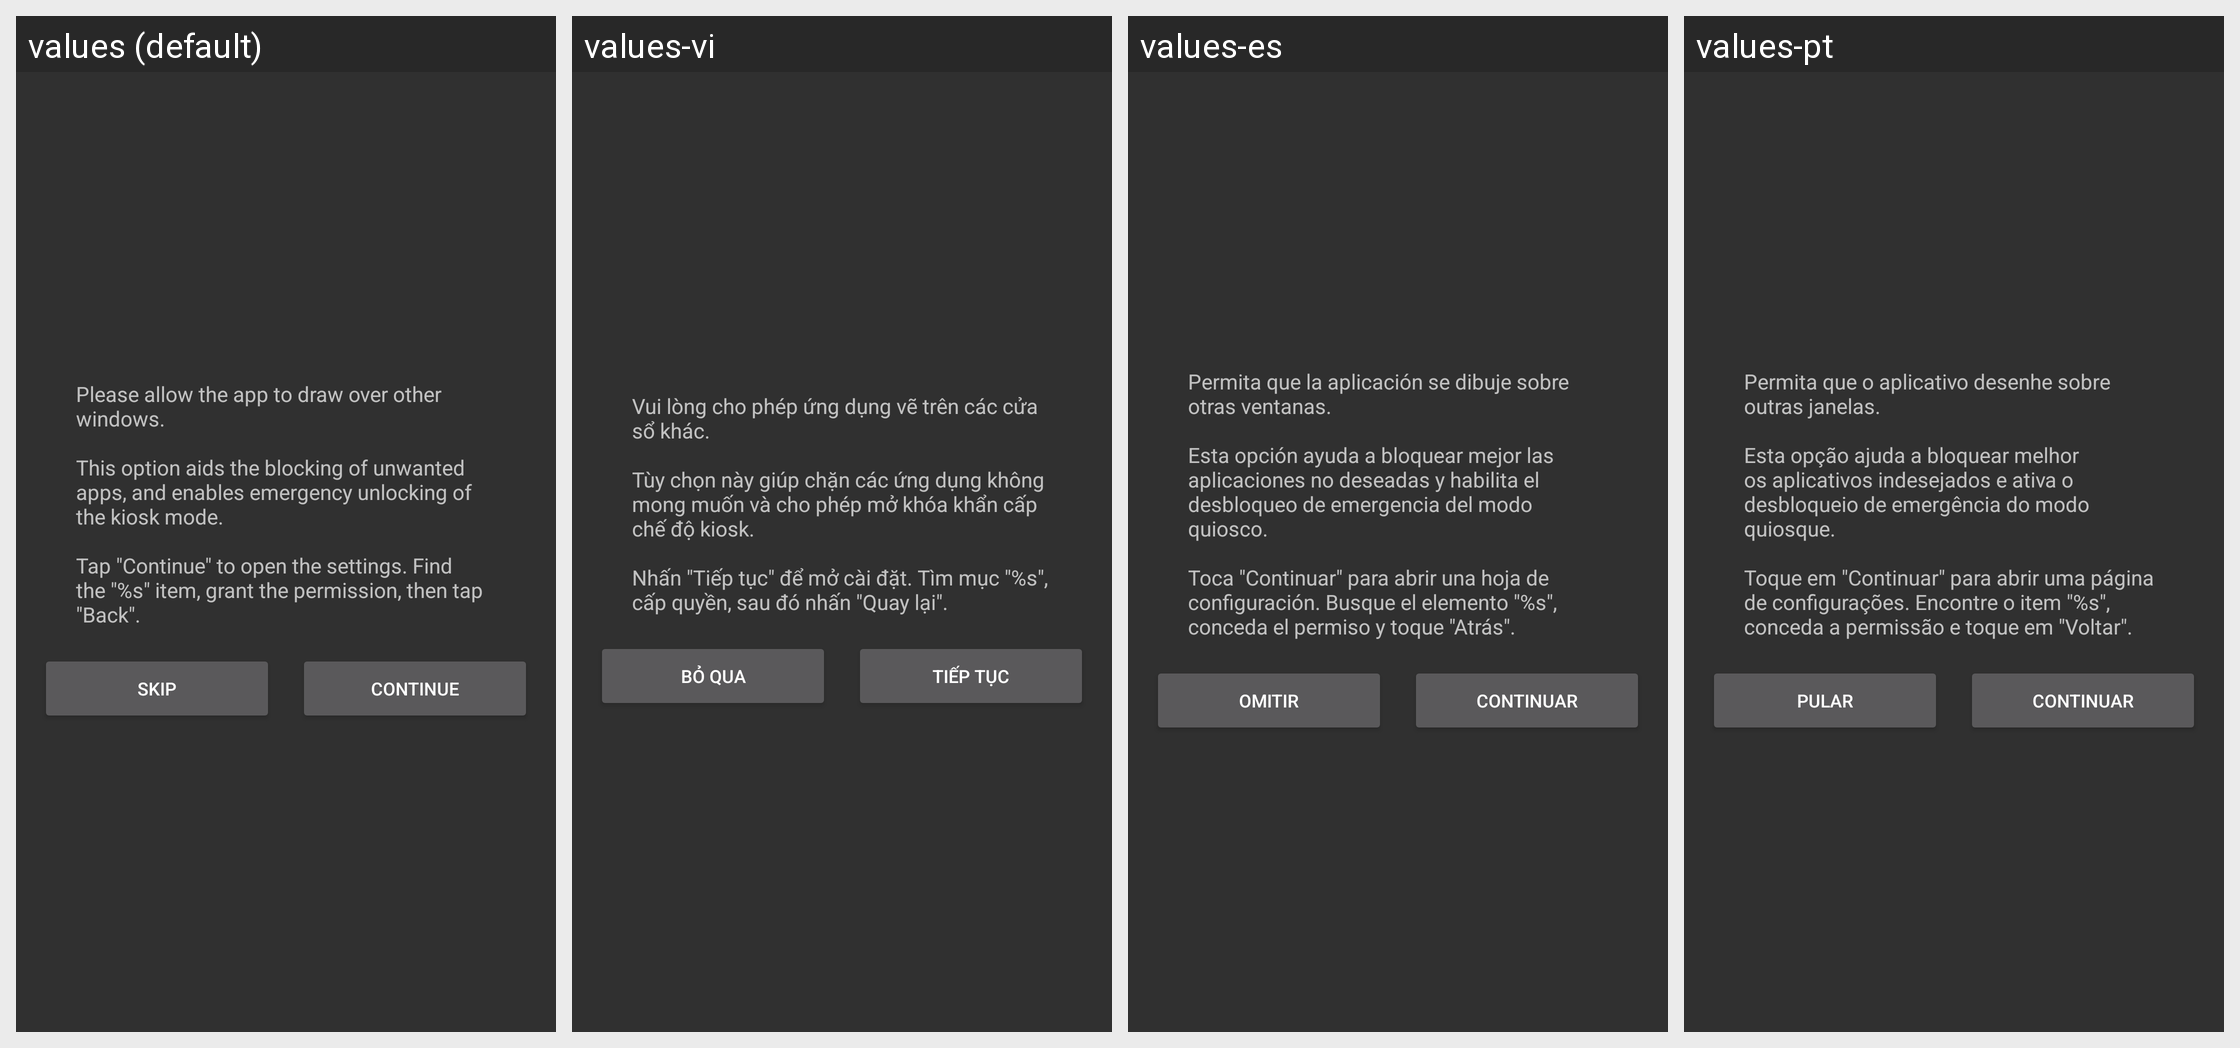

Locale-by-locale string values for the Android screen shown in this grid:
Android screen res/layout/dialog_overlay_settings.xml rendered under 4 locales, left to right: values (default), values-vi, values-es, values-pt. Device: Nexus 5 (rendered at 1080×1920; each locale shown at half size, 540×960, under a caption strip naming it); theme AppTheme.
Other locales in the repository, not shown: values-ar, values-cs, values-de, values-fr, values-hu, values-it, values-ja, values-pl-rPL, values-ru, values-tr, values-zh-rCN, values-zh-rHK, values-zh-rTW.
Strings drawn on this screen, with the default value and each locale's value (text and hints the layout hard-codes, and strings that could not be matched under every locale, appear in the picture but are not listed):

dialog_overlay_settings_title
  values: Please allow the app to draw over other windows.
      
      This option aids the blocking of unwanted apps, and enables emergency unlocking of the kiosk mode.
      
      Tap "Continue" to open the settings. Find the "%s" item, grant the permission, then tap "Back".
  values-vi: Vui lòng cho phép ứng dụng vẽ trên các cửa sổ khác.
      
      Tùy chọn này giúp chặn các ứng dụng không mong muốn và cho phép mở khóa khẩn cấp chế độ kiosk.
      
      Nhấn "Tiếp tục" để mở cài đặt. Tìm mục "%s", cấp quyền, sau đó nhấn "Quay lại".
  values-es: Permita que la aplicación se dibuje sobre otras ventanas.
      
      Esta opción ayuda a bloquear mejor las aplicaciones no deseadas y habilita el desbloqueo de emergencia del modo quiosco.
      
      Toca "Continuar" para abrir una hoja de configuración. Busque el elemento "%s", conceda el permiso y toque "Atrás".
  values-pt: Permita que o aplicativo desenhe sobre outras janelas.
      
      Esta opção ajuda a bloquear melhor os aplicativos indesejados e ativa o desbloqueio de emergência do modo quiosque.
      
      Toque em "Continuar" para abrir uma página de configurações. Encontre o item "%s", conceda a permissão e toque em "Voltar".

dialog_accessibility_service_skip
  values: Skip
  values-vi: Bỏ qua
  values-es: Omitir
  values-pt: Pular

dialog_accessibility_service_continue
  values: Continue
  values-vi: Tiếp tục
  values-es: Continuar
  values-pt: Continuar
